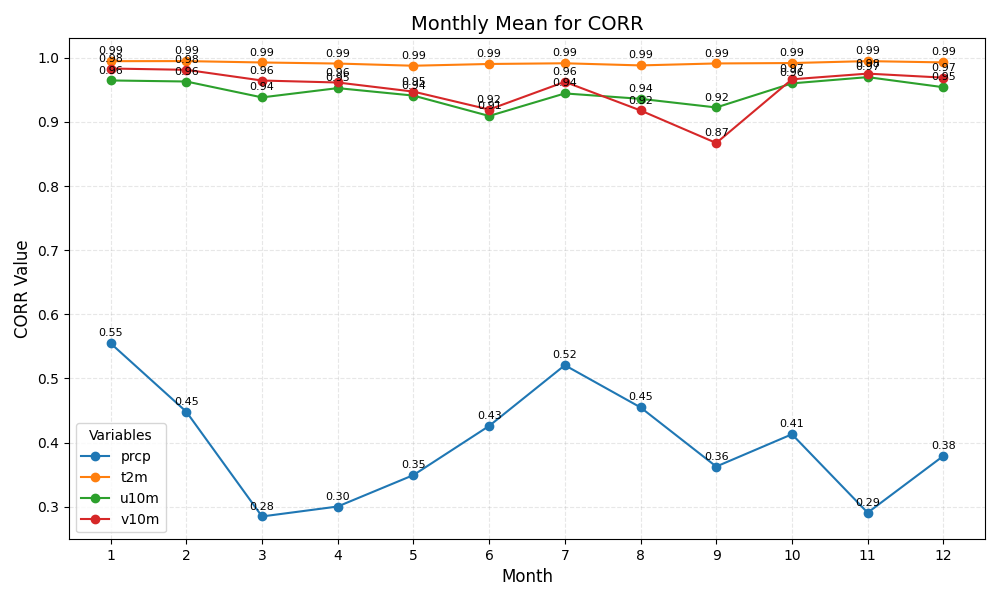

Values plotted in this chart, from the file beside it:
month	prcp	t2m	u10m	v10m
1	0.55	0.99	0.96	0.98
2	0.45	0.99	0.96	0.98
3	0.28	0.99	0.94	0.96
4	0.30	0.99	0.95	0.96
5	0.35	0.99	0.94	0.95
6	0.43	0.99	0.91	0.92
7	0.52	0.99	0.94	0.96
8	0.45	0.99	0.94	0.92
9	0.36	0.99	0.92	0.87
10	0.41	0.99	0.96	0.97
11	0.29	0.99	0.97	0.98
12	0.38	0.99	0.95	0.97
